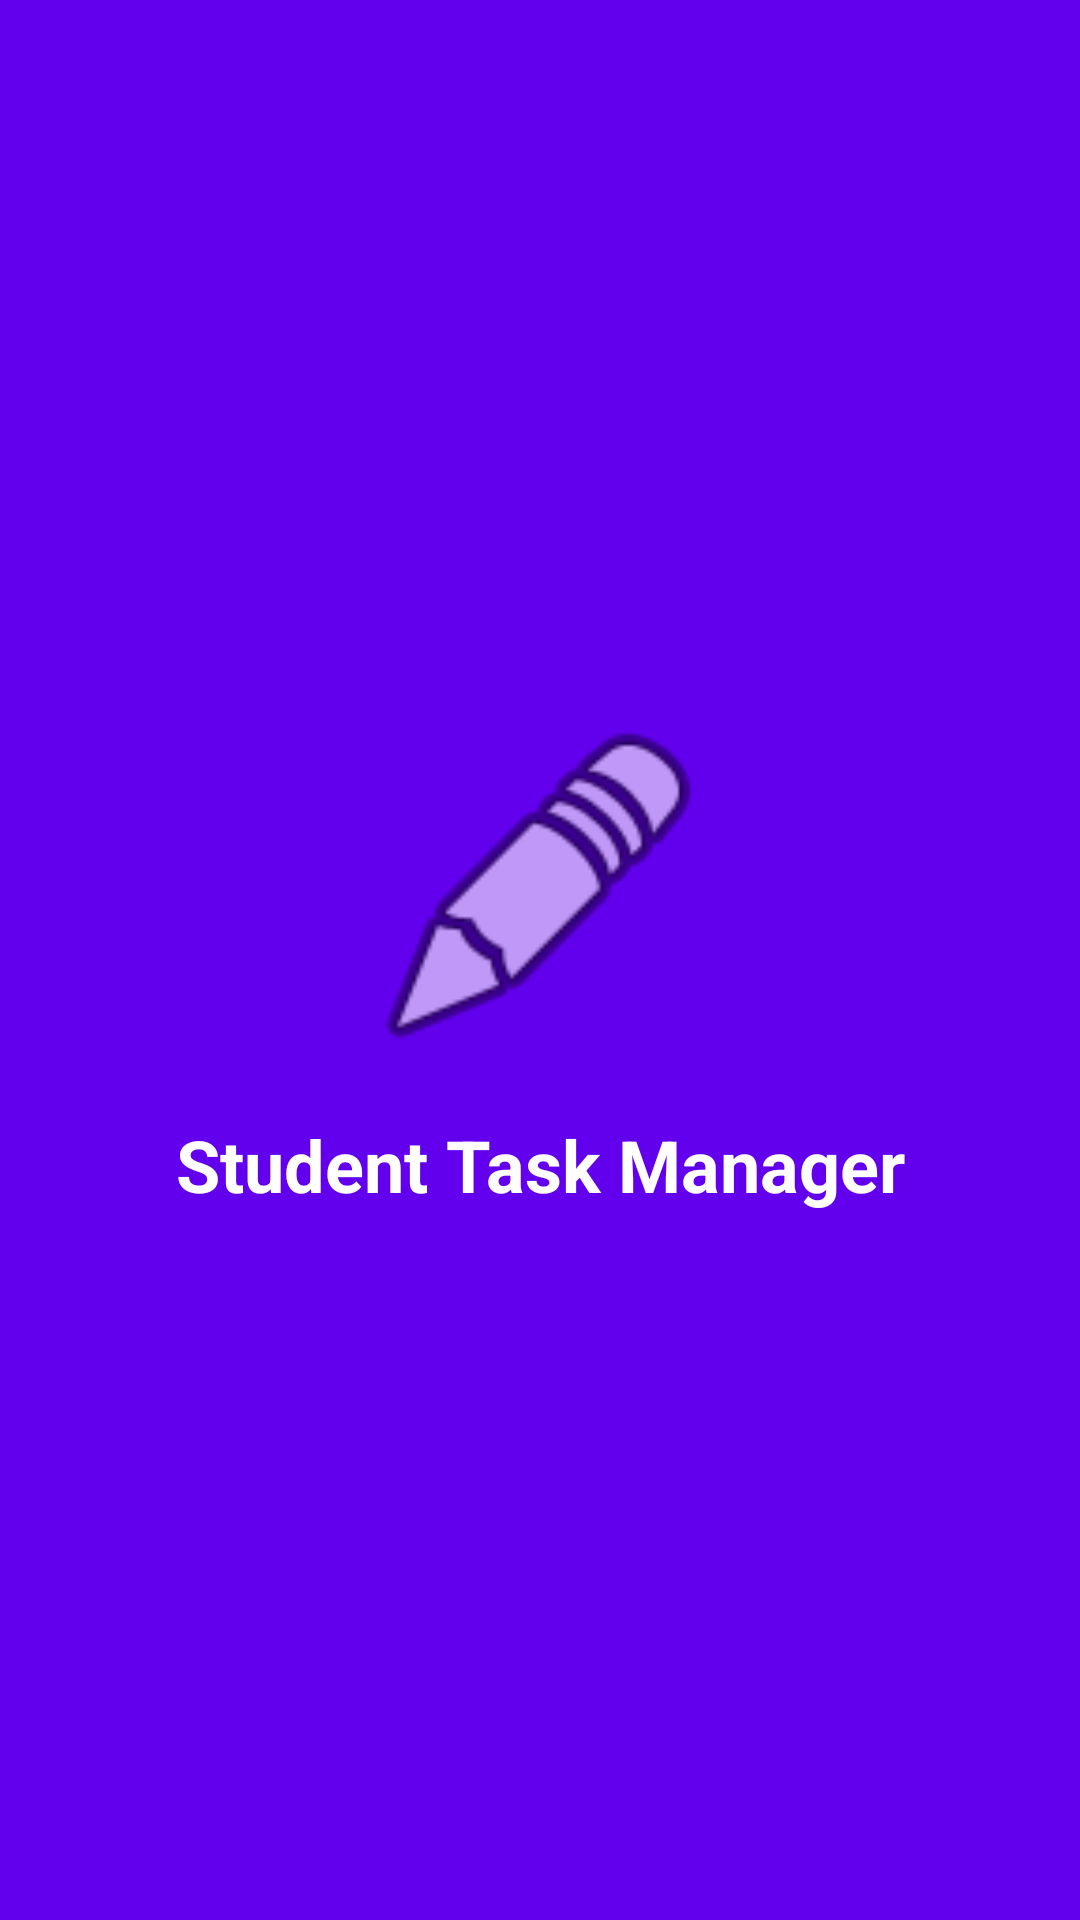

This screen was rendered from an Android layout file. Write that file and the resources it references.
<!-- AndroidManifest.xml: activity theme Theme.AppCompat.Light.NoActionBar -->
<!-- res/layout/activity_splash.xml -->
<?xml version="1.0" encoding="utf-8"?>
<androidx.constraintlayout.widget.ConstraintLayout xmlns:android="http://schemas.android.com/apk/res/android"
    xmlns:app="http://schemas.android.com/apk/res-auto"
    android:layout_width="match_parent"
    android:layout_height="match_parent"
    android:background="@color/design_default_color_primary">

    <LinearLayout
        android:layout_width="wrap_content"
        android:layout_height="wrap_content"
        android:gravity="center"
        android:orientation="vertical"
        app:layout_constraintBottom_toBottomOf="parent"
        app:layout_constraintEnd_toEndOf="parent"
        app:layout_constraintStart_toStartOf="parent"
        app:layout_constraintTop_toTopOf="parent">

        <ImageView
            android:layout_width="120dp"
            android:layout_height="120dp"
            android:src="@android:drawable/ic_menu_edit"
            app:tint="@android:color/white" />

        <TextView
            android:layout_width="wrap_content"
            android:layout_height="wrap_content"
            android:layout_marginTop="16dp"
            android:text="Student Task Manager"
            android:textColor="@android:color/white"
            android:textSize="24sp"
            android:textStyle="bold" />

    </LinearLayout>

</androidx.constraintlayout.widget.ConstraintLayout>
<!-- resources referenced by this layout -->
<resources>

</resources>
